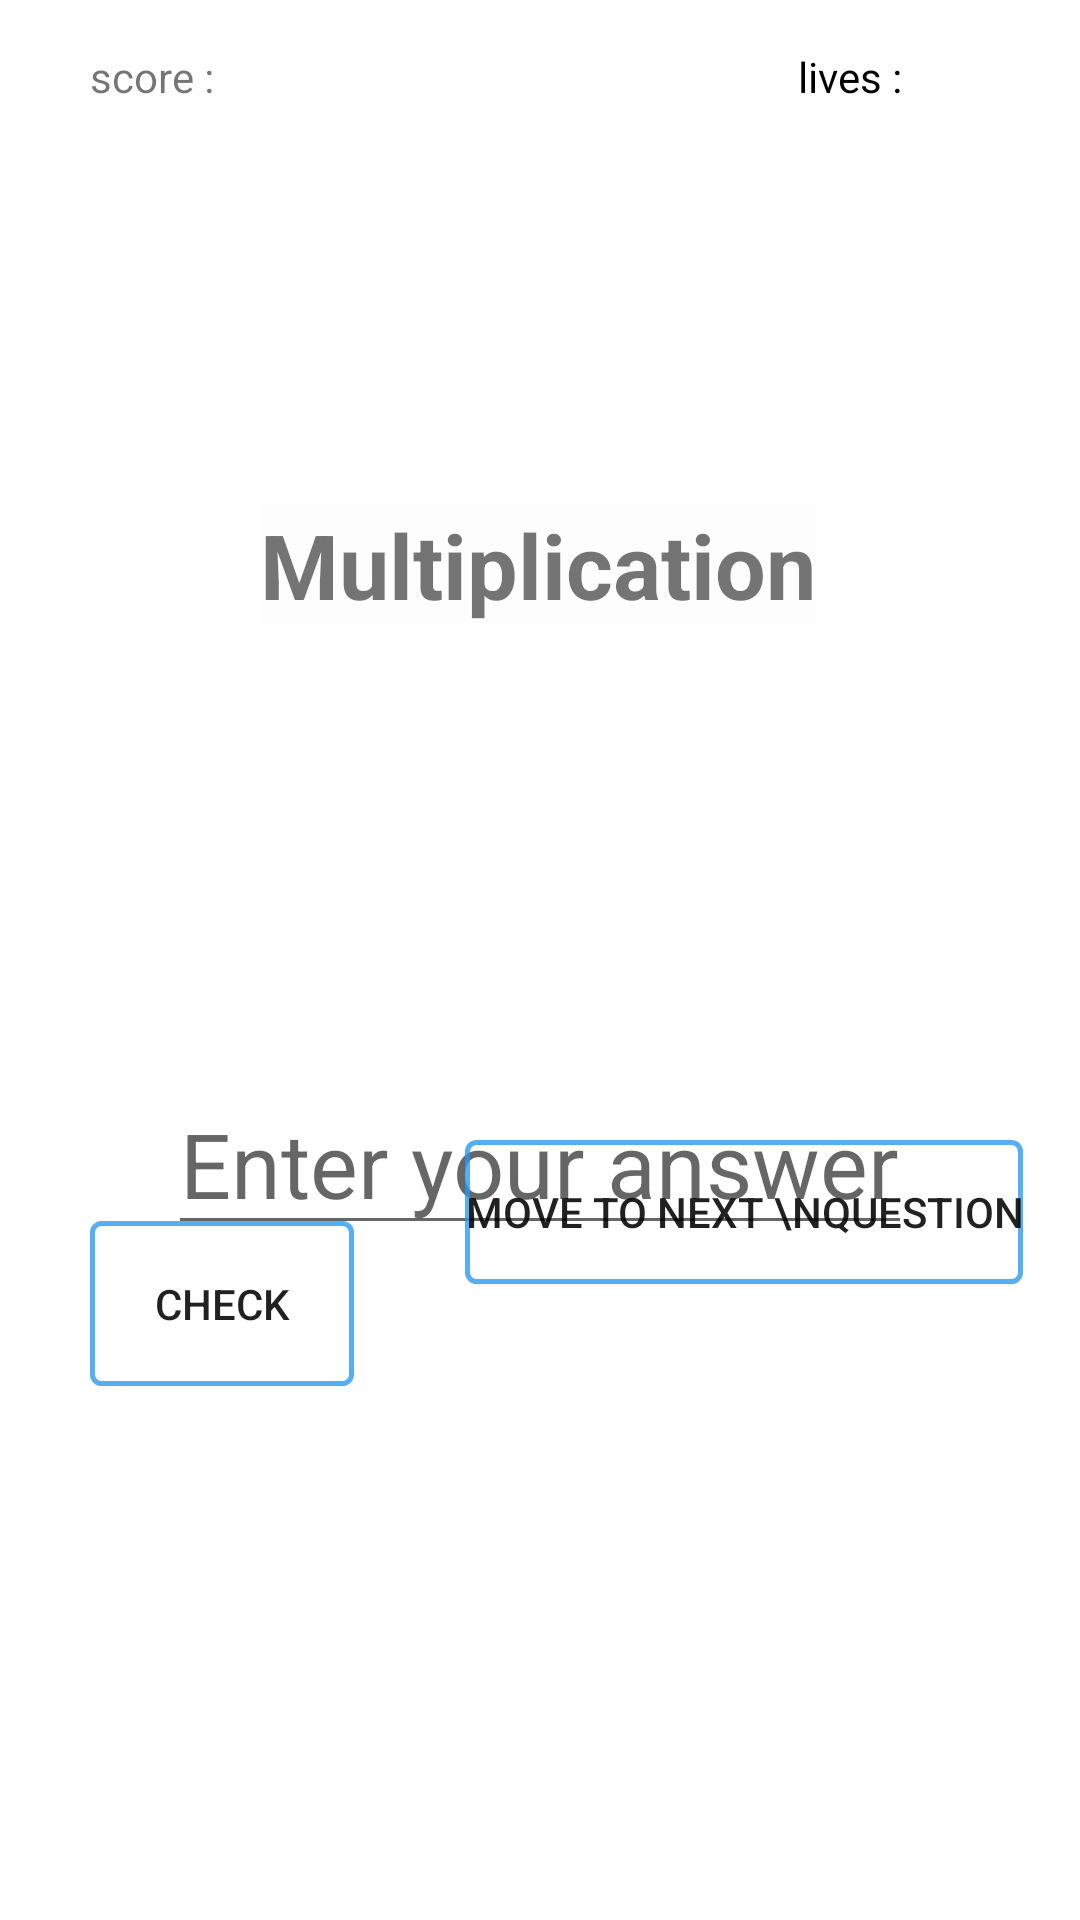

Layout XML and referenced resources for this Android screen:
<!-- AndroidManifest.xml: application theme Theme.Math_Master -->
<!-- res/layout/activity_multi.xml -->
<?xml version="1.0" encoding="utf-8"?>
<androidx.constraintlayout.widget.ConstraintLayout xmlns:android="http://schemas.android.com/apk/res/android"
    xmlns:app="http://schemas.android.com/apk/res-auto"
    xmlns:tools="http://schemas.android.com/tools"
    android:layout_width="match_parent"
    android:layout_height="match_parent"
    tools:context=".multi_act"
    android:id="@+id/mback"
    >

    <TextView

        android:id="@+id/textView5"
        android:layout_width="wrap_content"
        android:layout_height="wrap_content"
        android:layout_marginStart="30dp"
        android:layout_marginTop="16dp"
        android:text="score : "
        app:layout_constraintStart_toStartOf="parent"
        app:layout_constraintTop_toTopOf="parent" />

    <TextView
        android:id="@+id/add_score"
        android:layout_width="wrap_content"
        android:layout_height="wrap_content"
        android:textColor="@color/black"
        android:layout_marginStart="13dp"
        android:layout_marginTop="16dp"
        app:layout_constraintStart_toEndOf="@+id/textView5"
        app:layout_constraintTop_toTopOf="parent"
        tools:ignore="MissingConstraints" />

    <TextView
        android:id="@+id/timer"
        android:layout_width="wrap_content"
        android:layout_height="wrap_content"
        android:layout_marginTop="16dp"
        android:textColor="@color/black"
        android:text=""
        app:layout_constraintEnd_toEndOf="parent"
        app:layout_constraintStart_toStartOf="parent"
        app:layout_constraintTop_toTopOf="parent" />

    <TextView

        android:id="@+id/a"
        android:layout_width="wrap_content"
        android:layout_height="wrap_content"
        android:layout_marginTop="16dp"
        android:layout_marginEnd="56dp"
        android:text="lives : "
        android:textColor="@color/black"
        app:layout_constraintEnd_toEndOf="parent"
        app:layout_constraintTop_toTopOf="parent" />

    <TextView
        android:id="@+id/add_live"
        android:textColor="@color/black"
        android:layout_width="wrap_content"
        android:layout_height="wrap_content"
        android:layout_marginStart="11dp"
        app:layout_constraintBaseline_toBaselineOf="@+id/a"
        app:layout_constraintStart_toEndOf="@+id/a" />

    <TextView
        android:id="@+id/title_add"
        android:layout_width="wrap_content"
        android:layout_height="wrap_content"
        android:layout_marginTop="168dp"
        android:background="#02000000"
        android:text="Multiplication"
        android:textAlignment="center"
        android:textSize="30dp"
        android:textStyle="bold"
        app:layout_constraintEnd_toEndOf="parent"
        app:layout_constraintHorizontal_bias="0.497"
        app:layout_constraintStart_toStartOf="parent"
        app:layout_constraintTop_toTopOf="parent" />

    <TextView
        android:id="@+id/opration_add"
        android:layout_width="wrap_content"
        android:layout_height="wrap_content"
        android:layout_marginTop="28dp"
        android:textAlignment="center"
        android:textColor="#C62499F4"
        android:textSize="40dp"
        android:textStyle="bold"
        app:layout_constraintEnd_toEndOf="parent"
        app:layout_constraintHorizontal_bias="0.472"
        app:layout_constraintStart_toStartOf="parent"
        app:layout_constraintTop_toBottomOf="@+id/title_add" />

    <EditText
        android:id="@+id/add_ans"
        android:layout_width="wrap_content"
        android:layout_height="wrap_content"
        android:layout_marginTop="68dp"
        android:hint="Enter your answer"
        android:inputType="numberDecimal"
        android:textColor="#C62499F4"
        android:textSize="30dp"
        app:layout_constraintEnd_toEndOf="parent"
        app:layout_constraintStart_toStartOf="parent"
        app:layout_constraintTop_toBottomOf="@+id/opration_add" />

    <androidx.appcompat.widget.AppCompatButton
        android:id="@+id/add_move"
        android:layout_width="wrap_content"
        android:layout_height="wrap_content"
        android:layout_marginBottom="212dp"
        android:background="@drawable/button_border"
        android:text="move to next \nquestion"
        app:layout_constraintBottom_toBottomOf="parent"
        app:layout_constraintEnd_toEndOf="parent"
        app:layout_constraintStart_toEndOf="@+id/add_check" />

    <androidx.appcompat.widget.AppCompatButton
        android:id="@+id/add_check"
        android:layout_width="wrap_content"
        android:layout_height="wrap_content"
        android:layout_marginStart="11dp"
        android:layout_marginEnd="18dp"
        android:padding="18dp"
        android:text="check"
        android:background="@drawable/button_border"
        app:layout_constraintBottom_toBottomOf="parent"
        app:layout_constraintEnd_toEndOf="parent"
        app:layout_constraintEnd_toStartOf="@+id/add_move"
        app:layout_constraintHorizontal_bias="0.041"
        app:layout_constraintStart_toStartOf="parent"
        app:layout_constraintTop_toTopOf="parent"
        app:layout_constraintVertical_bias="0.696" />

    <TextView
        android:id="@+id/congro_msg"
        android:layout_width="wrap_content"
        android:layout_height="wrap_content"
        android:textSize="40dp"
        android:textStyle="bold|italic"
        android:textColor="#FF0000"
        android:layout_marginBottom="72dp"
        app:layout_constraintBottom_toTopOf="@+id/title_add"
        app:layout_constraintEnd_toEndOf="parent"
        app:layout_constraintHorizontal_bias="0.498"
        app:layout_constraintStart_toStartOf="parent" />
</androidx.constraintlayout.widget.ConstraintLayout>
<!-- resources referenced by this layout -->
<resources>
  <!-- drawable button_border (drawable) -->
  <?xml version="1.0" encoding="utf-8"?>
  <shape xmlns:android="http://schemas.android.com/apk/res/android">
      android:shape="rectangle">
      <gradient android:startColor="#00FFFFFF"
          android:endColor="#0000FF00"
          android:angle="270" />
      <corners android:radius="3dp" />
      <stroke android:width="5px" android:color="#C62499F4" />
  </shape>
  <style name="Theme.Math_Master" parent="Theme.MaterialComponents.DayNight.DarkActionBar">
          
          <item name="colorPrimary">@color/purple_500</item>
          <item name="colorPrimaryVariant">@color/purple_700</item>
          <item name="colorOnPrimary">@color/white</item>
          
          <item name="colorSecondary">@color/teal_200</item>
          <item name="colorSecondaryVariant">@color/teal_700</item>
          <item name="colorOnSecondary">@color/black</item>
          
          <item name="android:statusBarColor" tools:targetApi="l">?attr/colorPrimaryVariant</item>
          
      </style>
  <!-- not gathered from this repository: default colours our renderer supplied (Android Studio template values) -->
  <color name="purple_500">#FF6200EE</color>
  <color name="purple_700">#FF3700B3</color>
  <color name="teal_200">#FF03DAC5</color>
  <color name="teal_700">#FF018786</color>
  <color name="black">#FF000000</color>
  <color name="white">#FFFFFFFF</color>
</resources>
